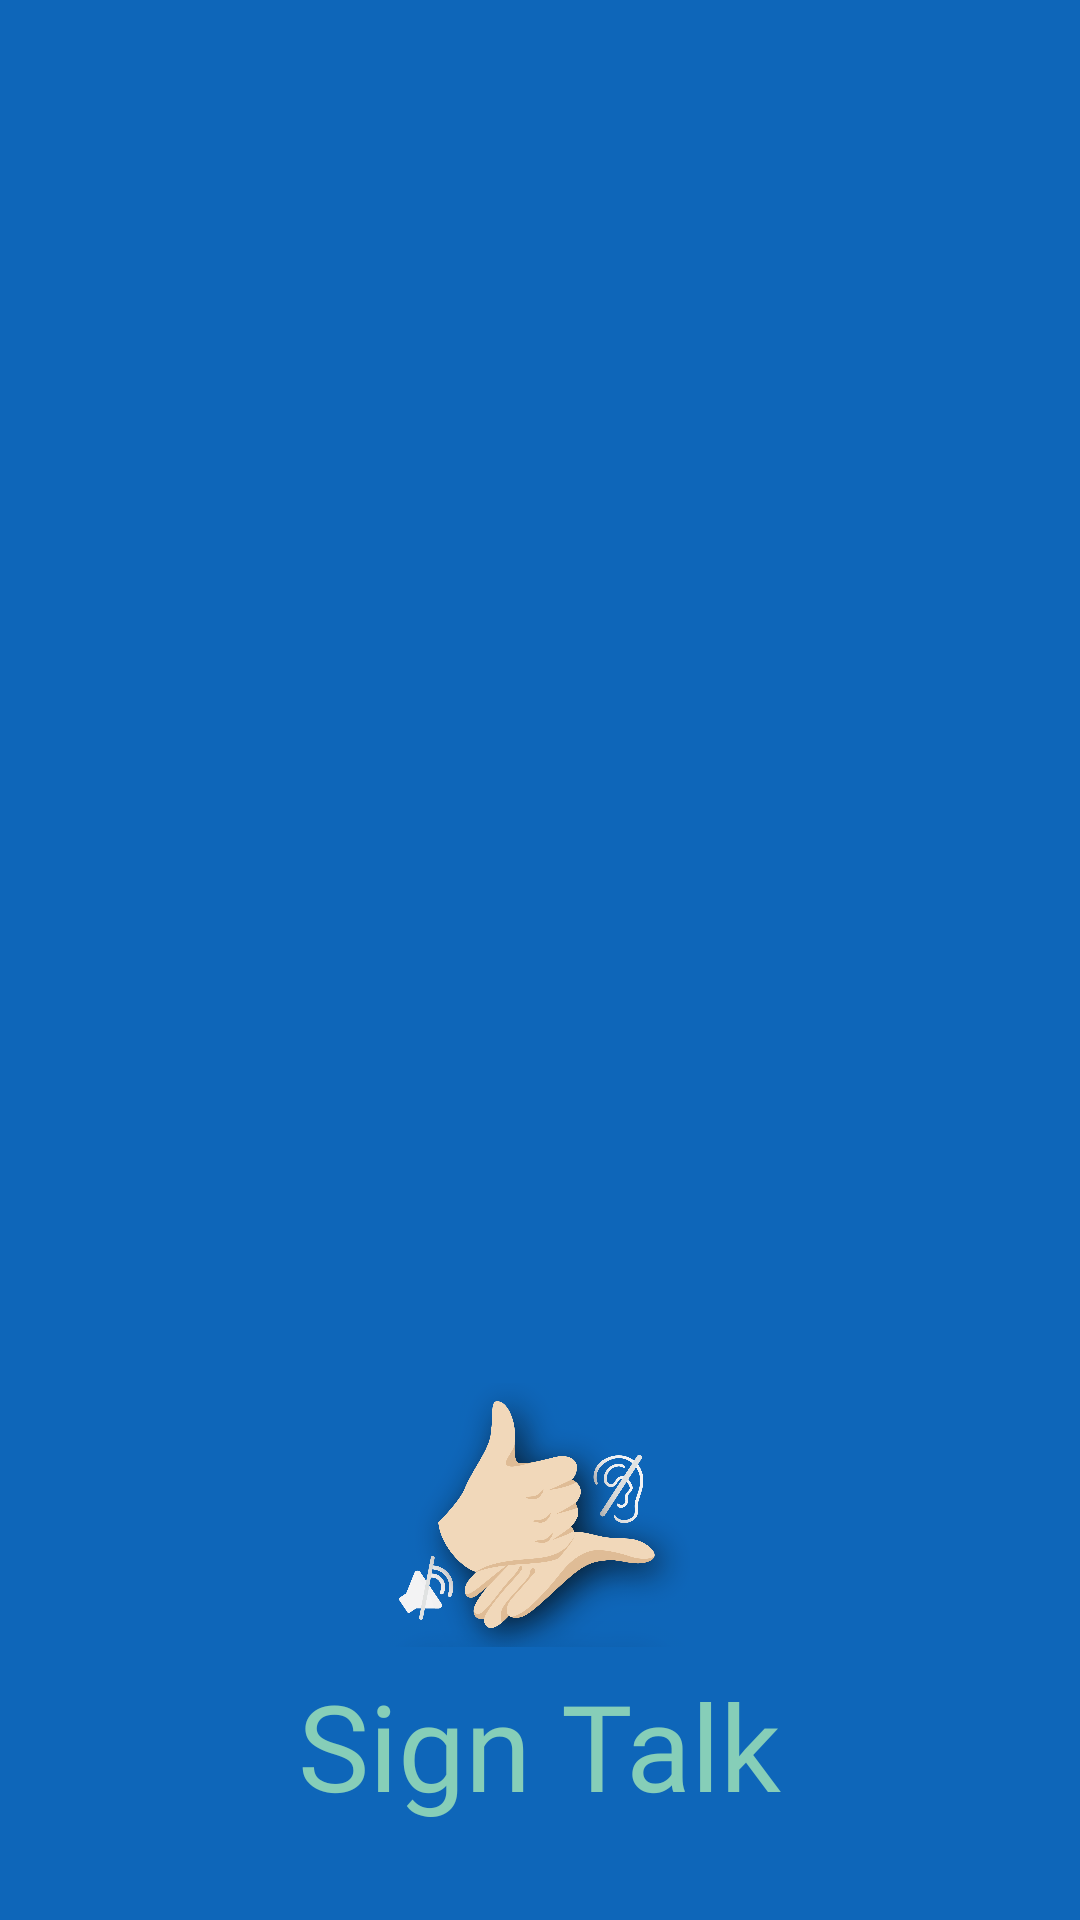

This screen was rendered from an Android layout file. Write that file and the resources it references.
<!-- AndroidManifest.xml: application theme Theme.SignTalk -->
<!-- res/layout/nav_header.xml -->
<?xml version="1.0" encoding="utf-8"?>
<RelativeLayout xmlns:android="http://schemas.android.com/apk/res/android"
    android:layout_width="match_parent"
    android:layout_height="250dp"
    xmlns:app="http://schemas.android.com/apk/res-auto"
    android:background="#0E66B9"
    android:gravity="bottom"
    android:orientation="vertical"
    android:padding="16dp"
    android:theme="@style/ThemeOverlay.AppCompat.Dark">


    <ImageView
        android:id="@+id/headerlogo"
        android:layout_width="100dp"
        android:layout_height="100dp"
        android:layout_centerHorizontal="true"
        android:layout_marginTop="50dp"
        android:src="@drawable/signtalk2logo">
    </ImageView>

    <TextView
        android:layout_width="wrap_content"
        android:layout_height="wrap_content"
        android:text="Sign Talk"
        android:textSize="40sp"
        android:textColor="#86CEB8"
        android:fontFamily="@font/latomediumitalic"
        android:layout_centerHorizontal="true"
        android:layout_below="@id/headerlogo"
        >

    </TextView>



    <de.hdodenhof.circleimageview.CircleImageView
        android:id="@+id/account_icon"
        android:layout_width="96dp"
        android:layout_height="96dp"
        android:layout_marginTop="70dp"
        android:visibility="invisible"
        android:src="@drawable/ic_round_account1"
        app:civ_border_color="#FFFFFF"
        app:civ_border_width="2dp" />

    <TextView
        android:id="@+id/name"
        android:layout_width="wrap_content"
        android:layout_height="wrap_content"
        android:layout_below="@id/account_icon"
        android:layout_marginTop="5dp"
        android:paddingTop="5dp"
        android:textAppearance="@style/TextAppearance.AppCompat.Body1" />

    <TextView
        android:id="@+id/email"
        android:layout_width="wrap_content"
        android:layout_height="wrap_content"
        android:layout_below="@id/name"
        android:layout_marginTop="5dp" />

</RelativeLayout>
<!-- resources referenced by this layout -->
<resources>
  <!-- drawable ic_round_account1 (drawable-v24) -->
  <vector android:height="65dp" android:tint="?attr/colorControlNormal"
      android:viewportHeight="24" android:viewportWidth="24"
      android:width="65dp" xmlns:android="http://schemas.android.com/apk/res/android">
      <path android:fillColor="@android:color/white" android:pathData="M12,2C6.48,2 2,6.48 2,12s4.48,10 10,10 10,-4.48 10,-10S17.52,2 12,2zM12,5c1.66,0 3,1.34 3,3s-1.34,3 -3,3 -3,-1.34 -3,-3 1.34,-3 3,-3zM12,19.2c-2.5,0 -4.71,-1.28 -6,-3.22 0.03,-1.99 4,-3.08 6,-3.08 1.99,0 5.97,1.09 6,3.08 -1.29,1.94 -3.5,3.22 -6,3.22z"/>
  </vector>
  <!-- drawable signtalk2logo: png bitmap (drawable, 350697 bytes) -->
  <style name="Theme.SignTalk" parent="Theme.MaterialComponents.DayNight.NoActionBar">
          
          <item name="colorPrimary">@color/purple_500</item>
          <item name="colorPrimaryVariant">@color/purple_700</item>
          <item name="colorOnPrimary">@color/white</item>
          
          <item name="colorSecondary">@color/teal_200</item>
          <item name="colorSecondaryVariant">@color/teal_700</item>
          <item name="colorOnSecondary">@color/black</item>
          
          <item name="android:statusBarColor" tools:targetApi="l">?attr/colorPrimaryVariant</item>
          
      </style>
  <color name="purple_500">#FF6200EE</color>
  <color name="purple_700">#FF3700B3</color>
  <color name="white">#FFFFFFFF</color>
  <color name="teal_200">#FF03DAC5</color>
  <color name="teal_700">#FF018786</color>
  <color name="black">#FF000000</color>
</resources>
